Run: headless pygame with SDL's dummy video driver; simulated clock (each Clock.tick advances the game by its frame time, no real sleeping); random seed 0; keys injected as events and as key.get_pressed() state; no mouse input.
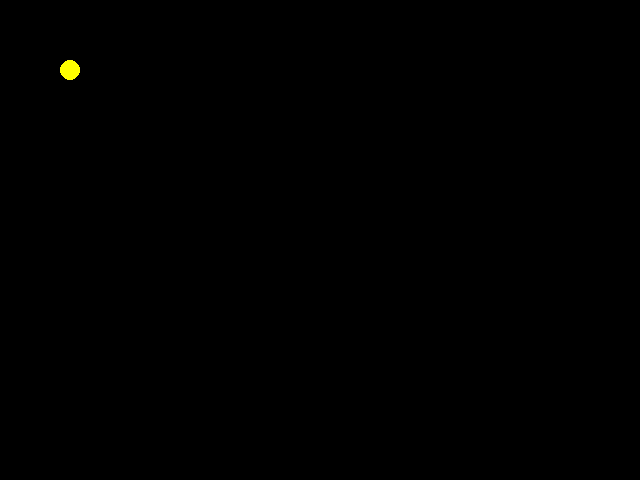
Frame 1 of 4 · flips 1–60 · no input
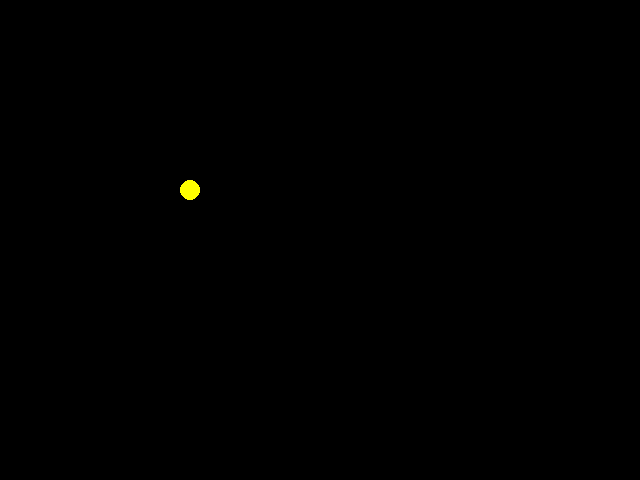
Frame 2 of 4 · flips 61–180 · tapped SPACE, RETURN · held RIGHT (→), D
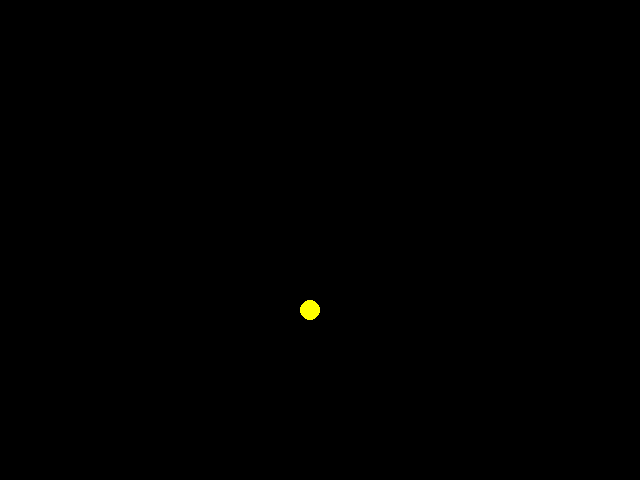
Frame 3 of 4 · flips 181–300 · held DOWN (↓), S
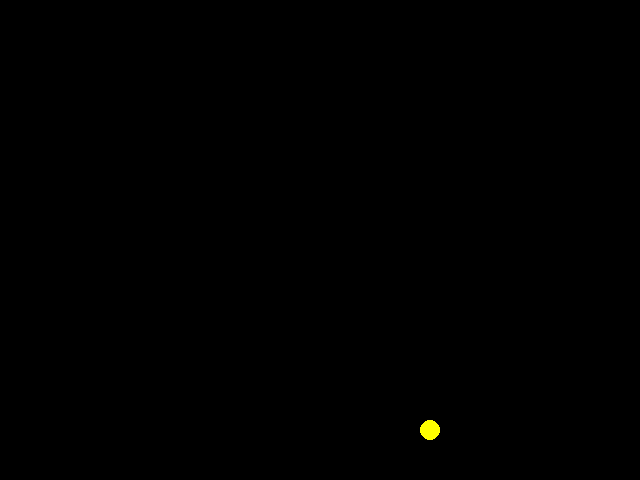
Frame 4 of 4 · flips 301–420 · held LEFT (←), A, UP (↑), W

The pygame program that drew these frames:

import pygame

AMARELO = (255,255,0)
PRETO = (0,0,0)
VELOCIDADE = 1
RAIO = 10
pygame.init()

tela = pygame.display.set_mode((640,480),0)

x = 10
y = 10

vel_x = VELOCIDADE
vel_y = VELOCIDADE

while True:
    #calcula as regras
    x += vel_x
    y += vel_y

    if x + RAIO > 640:
        vel_x = -VELOCIDADE
    if x - RAIO < 0:
        vel_x = VELOCIDADE
    if y + RAIO > 480:
        vel_y = -VELOCIDADE
    if y - RAIO < 0:
        vel_y = VELOCIDADE

    #pinta
    tela.fill(PRETO)
    pygame.draw.circle(tela, AMARELO, (x,y), RAIO, 0)
    pygame.display.update()

    #Eventos
    for e in pygame.event.get():
        if e.type == pygame.QUIT:
            exit()
